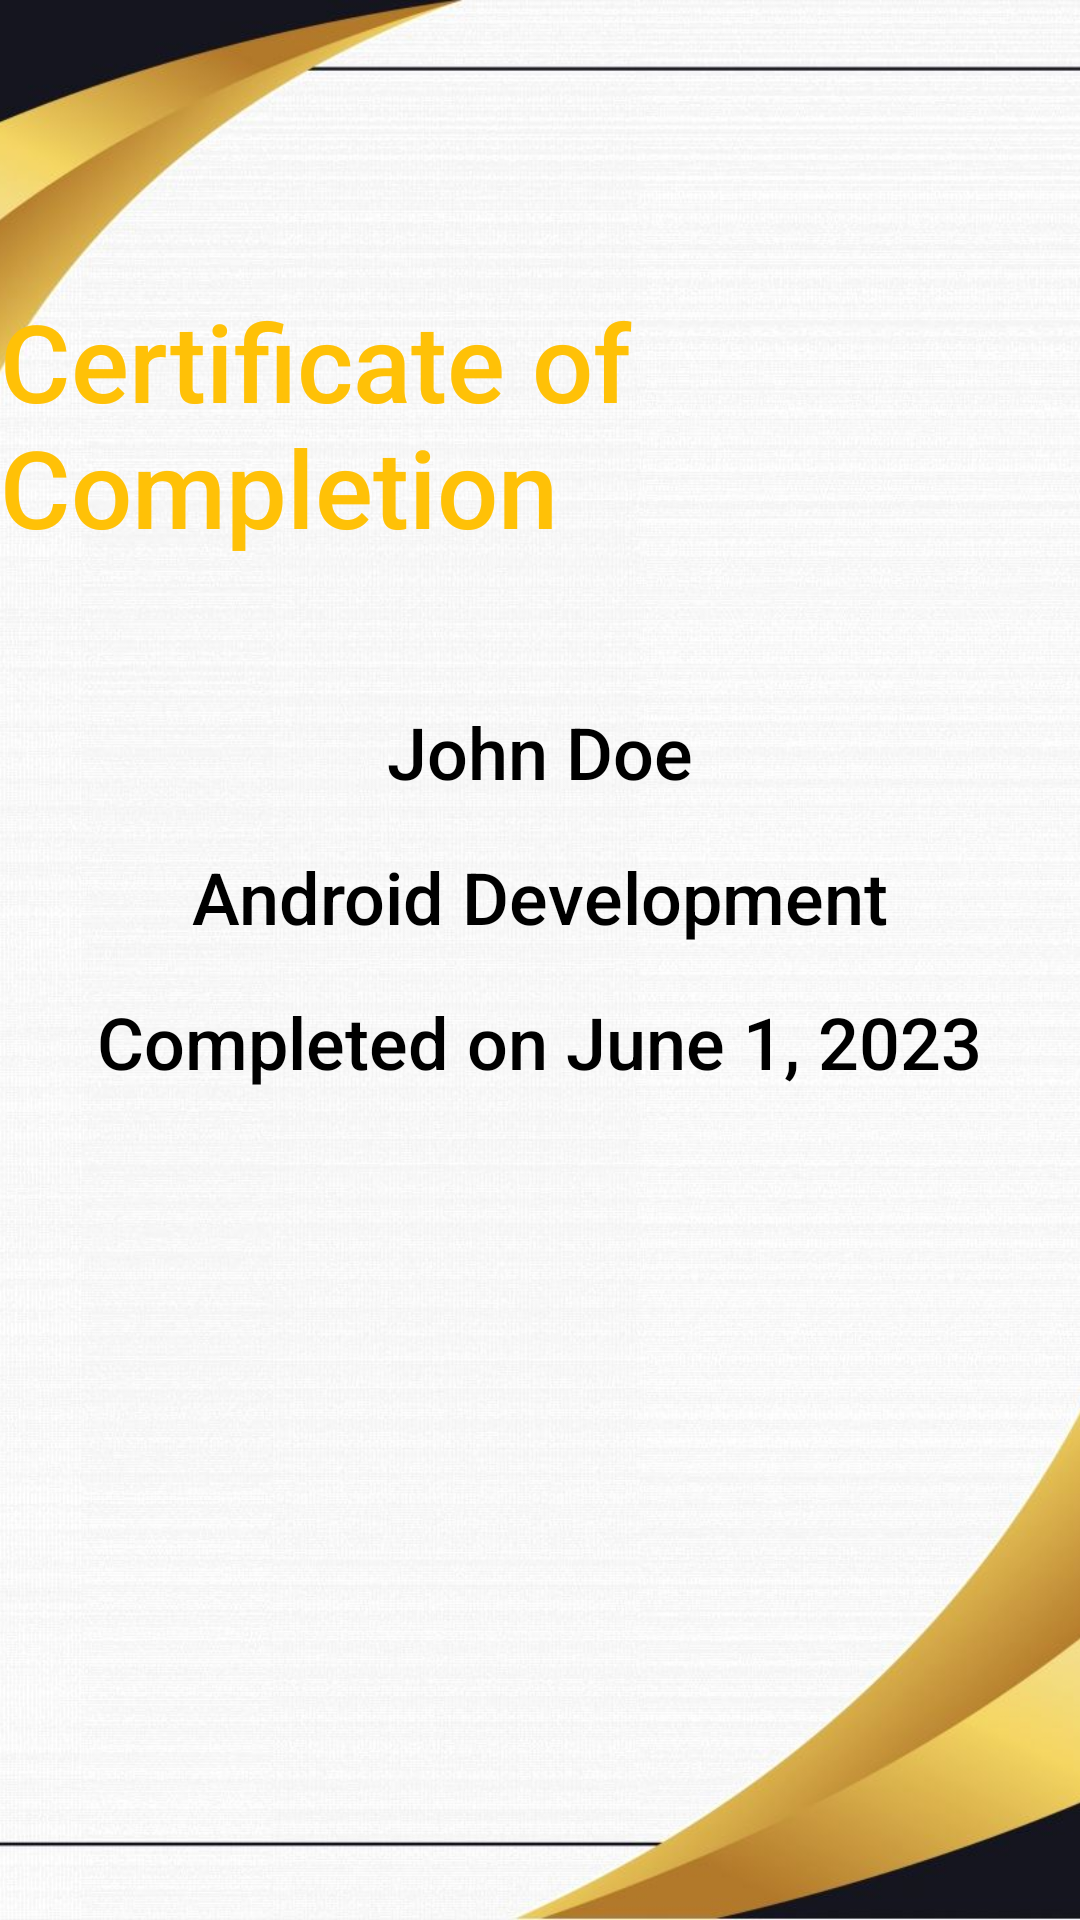

The Android layout XML behind this screen, and the referenced resources:
<!-- AndroidManifest.xml: application theme Theme.DementiaApp -->
<!-- res/layout/certificate.xml -->
<RelativeLayout xmlns:android="http://schemas.android.com/apk/res/android"
    android:layout_width="match_parent"
    android:layout_height="match_parent">

    
    <ImageView
        android:layout_width="match_parent"
        android:layout_height="match_parent"
        android:src="@drawable/cert_image"
        android:scaleType="centerCrop" />

    
    <TextView
        android:id="@+id/certificate_title"
        android:layout_width="wrap_content"
        android:layout_height="wrap_content"
        android:text="Certificate of Completion"
        android:textSize="36sp"
        android:textColor="#FFC107"
        android:fontFamily="sans-serif-medium"
        android:layout_marginTop="96dp"
        android:layout_centerHorizontal="true" />

    
    <TextView
        android:id="@+id/participant_name"
        android:layout_width="wrap_content"
        android:layout_height="wrap_content"
        android:text="John Doe"
        android:textSize="24sp"
        android:textColor="#000000"
        android:fontFamily="sans-serif-medium"
        android:layout_below="@+id/certificate_title"
        android:layout_centerHorizontal="true"
        android:layout_marginTop="48dp" />

    
    <TextView
        android:id="@+id/course_name"
        android:layout_width="wrap_content"
        android:layout_height="wrap_content"
        android:text="Android Development"
        android:textSize="24sp"
        android:textColor="#000000"
        android:fontFamily="sans-serif-medium"
        android:layout_below="@+id/participant_name"
        android:layout_centerHorizontal="true"
        android:layout_marginTop="16dp" />

    
    <TextView
        android:id="@+id/completion_date"
        android:layout_width="wrap_content"
        android:layout_height="wrap_content"
        android:text="Completed on June 1, 2023"
        android:textSize="24sp"
        android:textColor="#000000"
        android:fontFamily="sans-serif-medium"
        android:layout_below="@+id/course_name"
        android:layout_centerHorizontal="true"
        android:layout_marginTop="16dp" />

</RelativeLayout>
<!-- resources referenced by this layout -->
<resources>
  <!-- drawable cert_image: jpg bitmap (drawable, 125763 bytes) -->
  <style name="Theme.DementiaApp" parent="Theme.MaterialComponents.DayNight.DarkActionBar">
          
          <item name="colorPrimary">@color/blue2</item>
          <item name="colorPrimaryVariant">@color/purple_700</item>
          <item name="colorOnPrimary">@color/white</item>
          
          <item name="colorSecondary">@color/teal_200</item>
          <item name="colorSecondaryVariant">@color/teal_700</item>
          <item name="colorOnSecondary">@color/black</item>
          
          <item name="android:statusBarColor">?attr/colorPrimaryVariant</item>
          
      </style>
  <color name="blue2">#3962FF</color>
  <color name="purple_700">#FF3700B3</color>
  <color name="white">#FFFFFFFF</color>
  <color name="teal_200">#FF03DAC5</color>
  <color name="teal_700">#FF018786</color>
  <color name="black">#FF000000</color>
</resources>
